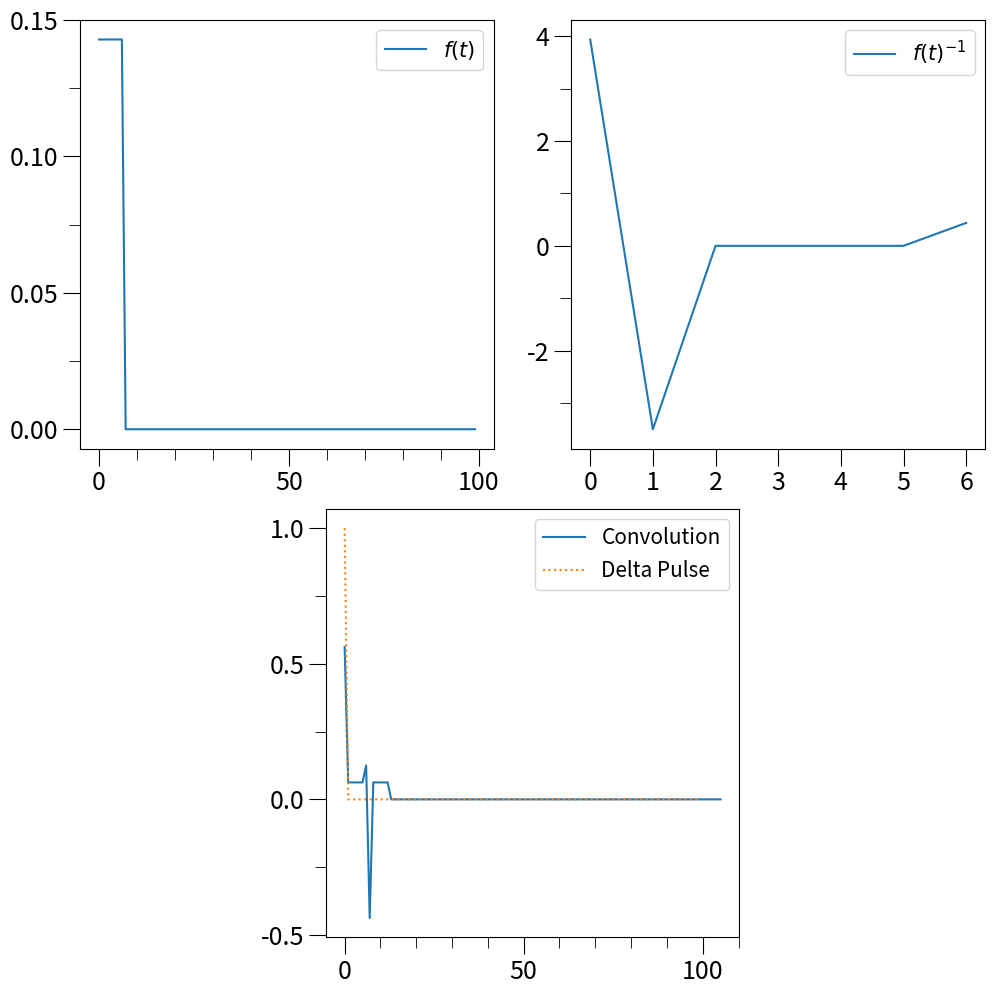

This chart was generated by the following Python code:
#!/usr/bin/env python3
# -*- coding: utf-8 -*-
"""
Created on Sat Mar 28 19:02:45 2020

@author: jorgeagr
"""

import numpy as np
import matplotlib as mpl
import matplotlib.pyplot as plt
import matplotlib.ticker as mtick

# Using damped LSF as suggested by Menke (Ch 12)
class LSF(object):
    
    def __init__(self, G, d):
        self.N = G.shape[1]
        self.G = G
        self.d = d
        return
    
    # LSF function to calcualte model parameters and covariance matrix
    def fit(self):
        '''    
        Outputs:
        m : (N+1)-array
            model weights
        m_var : (N+1)*(N+1) matrix
            covariance matrix
        '''
        G = self.G
        GTGinv = np.linalg.inv(G.T @ G)
        
        self.m = (GTGinv @ G.T) @ self.d
        
        d_model = self.G @ self.m
        r = self.d - d_model
        self.data_var = (r**2).sum() / (G.shape[0] - self.N)
        
        self.m_cov = GTGinv @ G.T @ G @ GTGinv * self.data_var
        self.m_std = np.sqrt(self.m_cov.diagonal())
        
        return self.m, self.m_cov

    # Calculate output for the model given input data
    def func(self, g):
        d = np.dot(g, self.m).flatten()
        d_var = g @ (self.m_cov @ g.T)
        return d, d_var

# Setting plotting variables
width = 10
height = 10

mpl.rcParams['figure.figsize'] = (width, height)
mpl.rcParams['font.size'] = 18
mpl.rcParams['figure.titlesize'] = 'small'
mpl.rcParams['legend.fontsize'] = 'small'
mpl.rcParams['xtick.major.size'] = 12
mpl.rcParams['xtick.minor.size'] = 8
mpl.rcParams['xtick.labelsize'] = 18
mpl.rcParams['ytick.major.size'] = 12
mpl.rcParams['ytick.minor.size'] = 8
mpl.rcParams['ytick.labelsize'] = 18

f_points = 100
filter_points = 7

# Build function
f = np.zeros(f_points)
f[0:7] = 1/7

# Build G of function
G = np.zeros((f_points, filter_points))
for i in range(filter_points):
    G[i:i+f_points, i] = f[:f_points-i]
    
# Delta function
d = np.zeros(f_points)
d[0] = 1

# m is the inverse filter
model = LSF(G, d)
m, cov = model.fit()

fig = plt.figure()
ax = [plt.subplot2grid((4,4), (0,0), colspan=2, rowspan=2, fig=fig),
      plt.subplot2grid((4,4), (0,2), colspan=2, rowspan=2, fig=fig),
      plt.subplot2grid((4,4), (2,1), colspan=2, rowspan=2, fig=fig)]
ax[0].plot(f, label=r'$f(t)$')
ax[1].plot(m, label=r'$f(t)^{-1}$')
ax[2].plot(np.convolve(f, m), label='Convolution')
ax[2].plot(d, linestyle=':', label='Delta Pulse')

for i in (0, 2):
    ax[i].xaxis.set_major_locator(mtick.MultipleLocator(50))
    ax[i].xaxis.set_minor_locator(mtick.MultipleLocator(10))
ax[0].yaxis.set_major_locator(mtick.MultipleLocator(0.05))
ax[0].yaxis.set_minor_locator(mtick.MultipleLocator(0.025))
ax[2].yaxis.set_major_locator(mtick.MultipleLocator(0.5))
ax[2].yaxis.set_minor_locator(mtick.MultipleLocator(0.25))
ax[1].xaxis.set_major_locator(mtick.MultipleLocator(1))
ax[1].xaxis.set_minor_locator(mtick.MultipleLocator(1))
ax[1].yaxis.set_major_locator(mtick.MultipleLocator(2))
ax[1].yaxis.set_minor_locator(mtick.MultipleLocator(1))
for a in ax:
    a.legend()
fig.tight_layout(pad=0.5)
fig.savefig('prob2.eps', dpi=200)